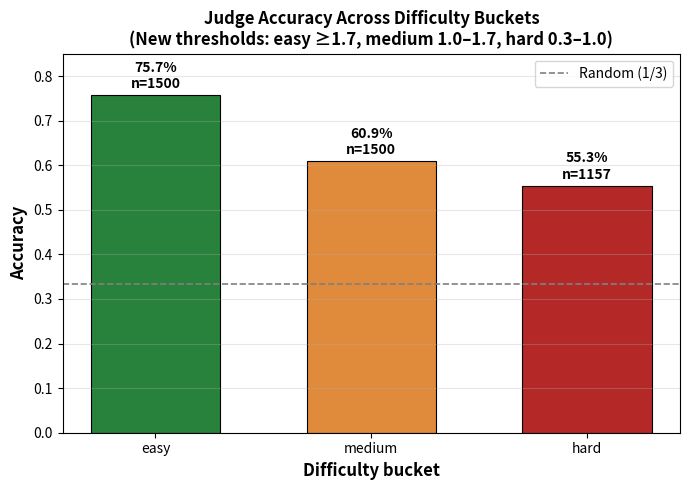

The script that saved this image: (Note: this script raises an exception after producing the figure.)
"""
Plot accuracy comparison across difficulty buckets with new thresholds.
"""

import matplotlib.pyplot as plt
import numpy as np

# Results from new threshold runs
results = {
    "easy": {
        "accuracy": 0.7567,
        "n": 1500,
        "color": "#28823c",
    },
    "medium": {
        "accuracy": 0.6087,
        "n": 1500,
        "color": "#e08a3c",
    },
    "hard": {
        "accuracy": 0.5532,
        "n": 1157,
        "color": "#b42828",
    },
}

# Plot 1: Accuracy by difficulty
fig, ax = plt.subplots(figsize=(7, 5))

buckets = list(results.keys())
accuracies = [results[b]["accuracy"] for b in buckets]
colors = [results[b]["color"] for b in buckets]
ns = [results[b]["n"] for b in buckets]

bars = ax.bar(buckets, accuracies, color=colors, edgecolor="black", linewidth=0.8, width=0.6)

# Add value labels
for bar, acc, n in zip(bars, accuracies, ns):
    ax.text(bar.get_x() + bar.get_width()/2, acc + 0.01,
            f'{acc:.1%}\nn={n}', ha='center', va='bottom', fontsize=10, fontweight='bold')

# Add random baseline
ax.axhline(1/3, color="gray", linestyle="--", linewidth=1.2, label="Random (1/3)")

ax.set_ylabel("Accuracy", fontsize=12, fontweight='bold')
ax.set_xlabel("Difficulty bucket", fontsize=12, fontweight='bold')
ax.set_title("Judge Accuracy Across Difficulty Buckets\n(New thresholds: easy ≥1.7, medium 1.0–1.7, hard 0.3–1.0)",
             fontsize=12, fontweight='bold')
ax.set_ylim(0, 0.85)
ax.legend(fontsize=10)
ax.grid(axis='y', alpha=0.3)
fig.tight_layout()
fig.savefig("results/evaluate_accuracy/figures/accuracy_by_difficulty_new_thresholds.png", dpi=150, bbox_inches='tight')
plt.close(fig)

print("✓ Saved: accuracy_by_difficulty_new_thresholds.png")

# Plot 2: Accuracy gap from random
fig, ax = plt.subplots(figsize=(7, 4))

gaps = [acc - 1/3 for acc in accuracies]
colors_gap = ["#2ecc71" if g > 0.1 else "#f39c12" for g in gaps]

bars = ax.bar(buckets, gaps, color=colors_gap, edgecolor="black", linewidth=0.8, width=0.6)

for bar, gap in zip(bars, gaps):
    ax.text(bar.get_x() + bar.get_width()/2, gap + 0.01,
            f'{gap:+.1%}', ha='center', va='bottom', fontsize=11, fontweight='bold')

ax.axhline(0, color="black", linewidth=0.8)
ax.set_ylabel("Accuracy gap from random", fontsize=11, fontweight='bold')
ax.set_xlabel("Difficulty bucket", fontsize=11, fontweight='bold')
ax.set_title("Judge advantage over random baseline (1/3)", fontsize=11, fontweight='bold')
ax.set_ylim(-0.05, 0.55)
ax.grid(axis='y', alpha=0.3)
fig.tight_layout()
fig.savefig("results/evaluate_accuracy/figures/accuracy_gap_new_thresholds.png", dpi=150, bbox_inches='tight')
plt.close(fig)

print("✓ Saved: accuracy_gap_new_thresholds.png")

print("\nSummary:")
print(f"Easy:   {results['easy']['accuracy']:.1%} accuracy (n={results['easy']['n']})")
print(f"Medium: {results['medium']['accuracy']:.1%} accuracy (n={results['medium']['n']})")
print(f"Hard:   {results['hard']['accuracy']:.1%} accuracy (n={results['hard']['n']})")
print(f"\nDifference easy→hard: {(results['easy']['accuracy'] - results['hard']['accuracy'])*100:.2f} pp")
